pico-8 play session: mixed d-pad (fixed 12-tick cycle)

[t = 8 s] mixed d-pad (1.2s cycle ×~6): → ← ↑ ↓ + 🅾/❎ taps, ~8s
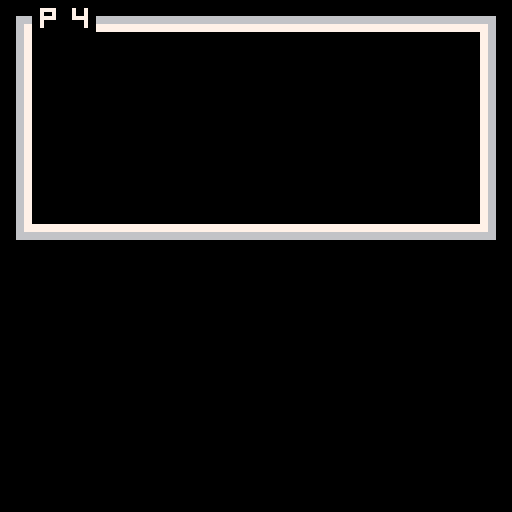

pico-8 cartridge
version 33
__lua__
	-- pooh
-- by ryland von hunter

start_page = 0

pages = { 

[[
myewey cat

by ryland von hunter
(c) 2021/10/26

its not a game its a moovey 

hit ➡️ or ❎ to go to next
page.
]],

-- p1
[[

]],
--
	
-- p2
[[

]],

-- p3
[[

]],


-- p4
[[

]],

-- p5
[[

]],

-- p6
[[

]],

-- p7
[[

]],

-- p8
[[

]],

-- p9
[[

]],

-- p10
[[

]],

-- p11
[[

]],

-- p12
[[

]],

-- p13
[[

]],

-- p14
[[

]],

-- p15
[[

]],

-- p16
[[

]],

-- p17
[[

]],

-- p18
[[


]],

-- p19
[[

]],

-- p20
[[

]],

-- p21
[[

]],

-- p22
[[

]],

-- p23
[[

]],

-- p24
[[

]],

-- p25
[[

]],

-- p26
[[
 
]],

-- p27
[[

]],

-- p28
[[

]],

-- p29
[[

]],

---- p30
--[[
--
--]]
--
---- p31
--[[
--
--]]

} 

-->8
-- text box code

function tb_init(voice,string) -- this function starts and defines a text box.
	reading=true -- sets reading to true when a text box has been called.
	tb={ -- table containing all properties of a text box. i like to work with tables, but you could use global variables if you preffer.
	str=string, -- the strings. remember: this is the table of strings you passed to this function when you called on _update()
	voice=voice, -- the voice. again, this was passed to this function when you called it on _update()
	i=1, -- index used to tell what string from tb.str to read.
	cur=0, -- buffer used to progressively show characters on the text box.
	char=0, -- current character to be drawn on the text box.
	x=0, -- x coordinate
	y=64, -- y coordginate
	w=127, -- text box width
	h=60, -- text box height
	col1=0, -- background color
	col2=-1, -- border color (< 0 for no border)
	col3=7, -- text color
	}
end

function tb_next_btnp()
  return btnp(5) or btnp(1) or btnp(0) or btnp(4)
end

function te_is_complete()
  if (te == nil) return true
  return #te.str == te.i and te.char == #te.str[te.i]
end

function tb_update()  -- this function handles the text box on every frame update.
	if tb.char<#tb.str[tb.i] then -- if the message has not been processed until it's last character:
		tb.cur+=0.5 -- increase the buffer. 0.5 is already max speed for this setup. if you want messages to show slower, set this to a lower number. this should not be lower than 0.1 and also should not be higher than 0.9
		if tb.cur>0.9 then -- if the buffer is larger than 0.9:
			tb.char+=1 -- set next character to be drawn.
			tb.cur=0	-- reset the buffer.
			if (ord(tb.str[tb.i],tb.char)!=32) sfx(tb.voice) -- play the voice sound effect.
		end
		if tb_next_btnp() then 
		  tb.char=#tb.str[tb.i] -- advance to the last character, to speed up the message.
		  return true -- return true if you eat a button press
		end
	elseif tb_next_btnp() then -- if already on the last message character and button ❎/x is pressed:
		if #tb.str>tb.i then -- if the number of strings to disay is larger than the current index (this means that there's another message to display next):
			tb.i+=1 -- increase the index, to display the next message on tb.str
			tb.cur=0 -- reset the buffer.
			tb.char=0 -- reset the character position.
		else -- if there are no more messages to display:
			reading=false -- set reading to false. this makes sure the text box isn't drawn on screen and can be used to resume normal gameplay.
		end
		return false
	end
	return false
end

function tb_draw() -- this function draws the text box.
	if reading then -- only draw the text box if reading is true, that is, if a text box has been called and tb_init() has already happened.
		rectfill(tb.x,tb.y,tb.x+tb.w,tb.y+tb.h,tb.col1) -- draw the background.
		if tb.col2 >= 0 then
		rect(tb.x,tb.y,tb.x+tb.w,tb.y+tb.h,tb.col2) -- draw the border.
		print(sub(tb.str[tb.i],1,tb.char),tb.x+2,tb.y+2,tb.col3) -- draw the text.
  else
		print(sub(tb.str[tb.i],1,tb.char),tb.x,tb.y,tb.col3) -- draw the text.  
  end
	end
end
-->8
-- book code




last_page = 0
current_page = start_page + 1
records = nil
frame = 0
function _init()
  reading=false
--  tb_init(0, { pages[current_page] })
  scan_sprites()
  
end


  

function _update()
  frame += 1
  if reading then
    if (tb_update()) return
  end
  if last_page != current_page then
    last_page = current_page
    tb_init(0, { pages[current_page] })
    records = nil
    my_draw()
    page_change(current_page - 1)
    return 
  else
  if reading or te_is_complete() then
    if btnp(➡️) or btnp(❎) then
      current_page += 1
    end
    if btnp(⬅️) or btnp(4) then
      current_page -= 1
    end
    if current_page > #pages 
    or current_page < 1 then
      sfx(1)
    end
    current_page = clamp(current_page, 1, #pages)
  end
  end
  
  
end

function draw_page(page)
  local i = page - 1
		map((i % 8) * 16,flr(i / 8) * 8, 
		0,0, 
		16, 8)
  if records == nil then
		  records = anim_scan_map((i % 8) * 16,flr(i / 8) * 8, 
		  0,0, 
		  16, 8)
		end
		
		--print(pages[page], 0, 64)
end

function my_draw()
  cls()
  draw_page(current_page)
  
end
  
function _draw()
  tb_draw()
  if records ~= nil and frame % 20 == 0 then 
		  anim_map(records)
		end
end

function clamp(x, a, b)
  return max(a, min(b,x))
end
-->8
-- sprite flag animation
function set_default(t, d)
  local mt = {__index = function() return d end }
  setmetatable(t, mt)
end

function scan_sprites() 
  animated_sprites = {}
--  set_default(animated_sprites, {})
  for i = 1, 255, 1
  do
    local flag = fget(i)
    if flag ~= 0 then
      local sprites = animated_sprites[flag]
      if sprites == nil then
        sprites = {}
        animated_sprites[flag] = sprites
      end
      add(sprites, i)
--      print("found one")
    end
--    print("hi")
  end
end

function reverse_lookup(t, v)
  for k,value in pairs(t) do
    if value == v then
      return k
    end
  end
  return nil
end

function anim_scan_map(cx, cy, sx, sy, cw, ch)
  local records = {}
  for i = cx, cx + cw, 1 do
    for j = cy, cy + ch, 1 do
      local s = mget(i, j)
      local f = fget(s)
      local sprites = animated_sprites[f]
      if sprites ~= nil then
        add(records, { x = i - cx + sx,
        y = j - cy + sy,
        f = f,
        index = reverse_lookup(sprites, s) })
      end
    end
  end
  return records
end

function anim_map(records)
  for i = 1, #records, 1 do
    local r = records[i]
    local sprites = animated_sprites[r.f]
    r.index += 1
    if r.index > #sprites then
      r.index = 1
    end
    rectfill(r.x * 8, r.y * 8, r.x * 8 + 7, r.y * 8 + 7, 0)
    spr(sprites[r.index], r.x * 8, r.y * 8)
--spr(sprites[r.index], 0, 0)
    sprite_change(sprites[r.index])

  end
end

function show_sprites(n)
  local f = fget(n)
  print("sprite "..n)
  print("flag "..f)
  print("sprites in animation:")
  for s in all(animated_sprites[f]) do
    print("  "..s)
  end
end

function next_sprite()
  local s = nil
  for i = 1,255 do
    if animated_sprites[i] == nil then
      s = i
      break
    end
  end
  print("next available sprite is")
  print(flag_to_bits(s))
end

function flag_to_bits(n)
-- low to high to match on/off
-- buttons in sprite editor  
  local str = ""
--  for i = 7,0,-1 do
  for i = 0,7,1 do
    if n & (1 << i)	~= 0 then
      str = str.."1"
    else
      str = str.."0"
    end
  end
  return str
end
-->8


function page_change(page)
--  if page ==8 then
--    music(00) -- starts music
--  elseif page >8 then
-- -- cep playing for ever
--  elseif page== 3 then 
--  music(1) 
--  else
--  music(-1)
--  
--  end 
end
  
function sprite_change(number)
--  if number == 220 then
--    --sfx(6)
--    music(2)
--  elseif number == 154 then
--    sfx(9)
--  end
end
__gfx__
00000000099000000000000000000000009900000000000000000000000000000000000000000000005500000000000000000000000000000000000000000000
00000000099999000e00000004000000009999900000000000000000000000000000000000000000005255507000007000000000000000000000000000000000
007007000095995000eee00000444000000959950000000000000000000000000000000000000000005257570070000000000000000000000000000000000000
000770000099990000e5e50000454500000999900000000000000000000000000000000000000000000055660000707000070700000000000000000000000000
000770000088880000eee00000444000000559900aa0aa000000000000aa0aa00000000000000006555555660000000000009000000000330303300000000000
00700700098888900e888e0004ccc400000999990a20a20000000000002a02a00000000000000060555550000000000000000000000033333333330333000000
000000000099990000eee00000444000909559900a20a20000440440002a02a00440440000000e00555550000000000000000000000333333333333333300000
000000000090090000e0e00000404000090900900a20a20000420420002a02a00240240000000000500050000000000000000000000333333333333333330000
cccccccc000009900000000000000000000099000aaaa00000444400000aaaa00044440000005500000000000008788700000000000033333333333333330000
c000000c00999990000000e0000000400999990000a5aa500004544505aa5a005445400005552500000000000007878800000000000003333333333333330000
c000a0ac05995900000eee00000444005995900000aaaa000004444000aaaa000444400075752500000000000007878700000000000033333333333333300000
c000a0ac00999900005e5e000054540009999000000aa00000004400000aa0000044000066550000000000000008787800900500000033333333333333330000
c90090ac00888800000eee0000044400099550000aaaaaa0004444440aaaaaa04444440066555555600000000007878799889990000333333333333333330000
c9990a0c0988889000e888e0004ccc409999900000aaaa004004444000aaaa000444400400055555060000000000040009889990000333333333333333300000
c909a0ac00999900000eee00000444000995590900aaaa004444444000aaaa00044444440005555500e000000000040009889590000033333333333333330000
cccccccc00900900000e0e00000404000900909000a00a000004004000a00a000400400000050005000000000000040099889999000003333333333333300000
44499944ccc999cc00009900000000000000990000000000777777770000cc000000000077777777000000000000040044499944000003333333333333300000
44999994cc99999c09999900000000000999990000000000777777770000c0c00000000077777777000000000000040044999994000003333333333333000000
44999994cc99999c59959000000000005995900000000000777777770000cc000000000077707077000000000000040044999994000000333333333330000000
44999994cc99999c0999900000707000e99990000000000077077077000ccccc0000000077777777000707000000040044999994000000004333443400000000
44999094cc99909c09955000000700000995500000000000777777770000ccc00000000077779777000050000000040044999094000000004444444400000000
44999994cc99999c99999000007070009999900000044400777777770000ccc0007070707707707700000000000ffff044999994000000004444444400000000
44999994cc99999c09955909000000000995590900096900777777770000ccc00077777077000077000000000004444044999994000000004444444400000000
44999994cc99999c09009090000000000900909000044400777777770000c0c0007707707777777700000000000ffff044999994000000004444444400000000
00000000111111112222222233333333444444445555555566666666777777778888888899999999aaaaaaaabbbbbbbbccccccccddddddddeeeeeeeeffffffff
00000000111111112222222233333333444444445555555566666666777777778888888899999999aaaaaaaabbbbbbbbccccccccddddddddeeeeeeeeffffffff
00000000111111112222222233333333444444445555555566666666777777778888888899999999aaaaaaaabbbbbbbbccccccccddddddddeeeeeeeeffffffff
00000000111111112222222233333333444444445555555566666666777777778888888899999999aaaaaaaabbbbbbbbccccccccddddddddeeeeeeeeffffffff
00000000111111112222222233333333444444445555555566666666777777778888888899999999aaaaaaaabbbbbbbbccccccccddddddddeeeeeeeeffffffff
00000000111111112222222233333333444444445555555566666666777777778888888899999999aaaaaaaabbbbbbbbccccccccddddddddeeeeeeeeffffffff
00000000111111112222222233333333444444445555555566666666777777778888888899999999aaaaaaaabbbbbbbbccccccccddddddddeeeeeeeeffffffff
00000000111111112222222233333333444444445555555566666666777777778888888899999999aaaaaaaabbbbbbbbccccccccddddddddeeeeeeeeffffffff
0000000000099000000000000000000000000000000990000000000000000000000000000000000000000000000000000000a000000000000000000000000000
0000000000a99a0000000000000000000000000000a99a000000000000000000000000000000000000000000000000000000a000000000000000000000050000
00000000009aa900000000000080000000070000009aa9000000000000000000000000000000000000000000000000000000a000000000000000000000005550
00000000009999000000000005555000000000700099990000000000000000000000000000000000000000000000000000444440000770000000000000005050
0099900000099000000099a0055550000000000000099000000040000444000000aa0aa00000000000000000000099a00040004000075a000000000005555550
044444000000000000099a99004000000700000000000000000404000444000000a20a20000004000044000000099a9900400040007770000000000005555500
004440000000000000099a99004000000000700000000000000eee000040000000a20a20040000400004040400099a9900444440007700000000000005555500
0044400000000000000099a0004000000000000000000000000eee000040000000a20a200044444444444444000099a00000000000909000cccccccc05000500
000000000000000000000000000b00000000000000000000000000000000000000000000000000000000000000000000000000000000000c0000a000c0000000
0000000000000000000000000bbbbb000000000000000000000000000000000000000000000000000000000000000000000000000000000c0000aa0ac0000000
00000000000000000000000000bbb0000000004400000000000000000000000000000800000000000099a00000000000000000000000000c00000a0ac0000000
00000000000000000000000000999000040004400000000000000000000000000005555000000000099a990000000000000000000000000c90090aaac0000000
00000000000000000000000000999000044444000033300000000000000000000005555000000000099a990000000000000000000000000cc9c90cacc0000000
007cccc00b0b000b00000000009990000444455003333300004040400040000000000400000000000099a0000099a000000007000000000c9c990acac0000000
0044444009090b090000990b000900000444555503333300004444400444000000000400004440000044400009444900000007000000000c09900aaac0000000
0040004044444444009999bb0009000004000550003330000044f4400444000000000400044444000444440004444490000007000000000c00000000c0000000
0000000000000000000000000000000044499944444999440000000000000000000000000000000000000000000000000000000000000000cccccccc00000000
0444440000444440000000e000000000449999944499999400444440000500000000000000005000000000000000000000000000000000000000000000000000
044fff0000fff440000eee0000000400449999944499999400404040000555000000000000555000000000000000000000000000000008000000000000000000
04f5ff5005ff5f40005e5e000000444044999994449999940044a440000505000000000000505000000000000000888800000000000555500000000000000000
00ffff0000ffff00000eee0000004440449990944499909404444444000555000000000000555000000bb0000000888800aa0aa0000555500000000000000000
00ffff0000ffff0000e888e00000444044999994449999940004440000566000000000000006650000bbbb0000008888002a02a0000004000000000000000000
000f00000000f000000eee000000444044999994449999940004440000066500000000000056600000bbbb0000008888002a02a0000004000000000000088800
00ccc000000ccc00000e0e00000004004499999444999994000a0a00005050000000070000050500000bb00000000000002a02a0000004000000000000088800
00ccc000000ccc000000000000000000007777700000000000000000000888000000000000040440000000000000000000000000000099000004044000000000
00ccc000000ccc000005000000005000007777700044444000000000007777700000000000404040000000000000000000000000099999000040404000000000
0fcccf0000fcccf0000555000055500000707070004040400000000000707070000000004444a4000000000000ccccc000000000599590004444a40000090090
00888000000888000005050000505000007777700044a440000000000077878000000000444444440000000000c000c000000000099990004444444400099999
008880000008880000055500005550000070707004444444004444400074488000000000004444440000000000c0c0c0000000000aaaa0000044444400090909
00f0f000000f0f0000566000000665000077777000044400000040000000500000007000004444000eeeee0000caaac00000a8a09aaaa0000044440009999099
00f0f000000f0f000006650000566000007070700004440000044400000999050000e000004444000e0e0e0000ccccc000008a800aaaa9090044440009999990
0040400000040400005050000005050000777770000a0a0000004000000999500000e00000a00a000ee0ee00000000000000a8a00900909000a00a0009000090
0000000000000000000000000099000000000000cccccccc00000000000000000000000000000000000000000000000000000000000000000099000000000000
0000000000000000000000000099000000000000cc9ccccc00000000000500000000000000000000000000000000000000000000000000000099000000000000
000a00a000000000000000009999999900000000ccc959cc00000000000055500000000000000000000000000000000000000000000000009999999900000000
00aaaaa000000000000000009909099900000000cc9ccccc00000000000050500000000000000000000000000000000000000000000000009909099900000000
00a0a0a000000000000000009990990000000000ccccc9cc0000000005555550000000000000a00000000000000cccc000000000000000009990990000000000
a0aa0aa000000000000000000099000000000000cccccc9900000000055555000900a0090900000900000000000c5c5000000000000000000099000000000000
0aaaaa0000000000000000000099000000000000ccccc9cc0000000005555550000000000000000000000000000cc5c000000000000000000099000000000000
00a00a0000000000000000000000000000000000cccccccc0000000005000500aaaaaaaaaaaaaaaa00000000cccccccc00000000000000000000000000000000
000000008888888000000000009900000000000000ccccc00ccccc000000000000000000000000000000000000000000aaaaaaaaaaaaaaaa0000000000000000
000000008888888000000000009999900000000000c5c5c00c5c5c0000000000000000000cccccc00000000005555550aaaaaaaaaaaaaaaa0000000000000000
000000008888888000000000000959950000000000cc5cc00cc5cc0005555000000000000cc5c5c0000000000595995000000000000000000000000000000000
0000a0008888888000000000000999900000000000ccccc00ccccc0005505000000000000ccc5cc0000000000599995000000000000000000000000000000000
00000a00888888800000000000055990000000000000cc0000cc000005005000000000000cccccc0000000000599c95000000000000000000000000000000000
000aaa0088888880000000000009999900000000000cccc00cccc000000000000000000000ccc000000000000555555000000000000000000000000000000000
000a0a00888888800000000090955990000000000000cc0000cc000000000000000000000ccccc00000000000555555000000555000005550000000000000000
0000000088888880000000000909009000000000000c0c0000c0c000000000000000000000c0c0000000000000000000aaaaa505bbbbb5050000000000000000
00000000000000000000000000000000000000000000000000000000000000000000000077777777000000000000000000000000000000000000000000000000
00050000000000000000000000000000000000000000000000000000000000000000000077777777000000000005000000000000000000000000000000000000
0005500000008000000080000000800000008000000000000000000000000000000000000c0c0c0c000000000000555000000000000000000000000000000000
0005500000bb800000bb800000bb800000bb80000000000000000000000000000000000000000000000000000000505000000000000000000000000000000000
0056650000b0800000b0800000b0800000b080000000000000000000000000000000000000000000000000000555555000000000000000000000000000000000
0006600000bbe00000bbe00000bbe000005be00000000000000000000900a0900000000000000000000000000555550000000000000000000000000000000000
0050500000dd99000add990000dd990000dd99000000000000000000000000000000000000000555000000000555550000000000000000000000000000000000
0000000000d0090000d0090000d0090000d0090000000000ccccccccaaaaaaaa00000000aaaaa505000000000500050000000000000000000000000000000000
0000990000000000000000000000000000000000cccccccc00000000000000000000000077777777000000000000000000000000000000000000000000000000
0999990000000000000000000000000000000000ccc9cccc00005000000050000000000077777777000000000000000000000000000000000000000000000000
599590000000a0000000a0000000900000008000ccc5cccc0555000005550000000000000c0c0c0c00000000000090000000a0000000a0000000900000000000
0999900000aaa00000aaa0000099900000bb8000ccc9cccc05050000050500000000000000000000000000000099900000aaa00000aaa0000099900000000000
0995500000a0a00000a0a0000090900000b08000cc9c9ccc05555550055555500000000000000000000000000090900000a0a00000a0a0000090900000000000
9999900000aaa00000aaa000009990000ebbe000ccccc95900555550005555500000000000000000000000000099900000aaa00000aaa0000099900000000000
0995590900aaaa000aaaaa000099990000dd9900cccccccc05555550005555500000000000000555000000000999990000aaaa000aaaaa000099990000000000
0900909000a00a0000a00a000090090000d00900cccccccc005000500050005000000000bbbbb505000000000090090000a00a0000a00a000090090000000000
00000000000000000000000000000000000000000000000000000000000000000000000000000000000000000000000000000000000000000000000000000000
00000000000000000000000000000000000000000000000000000000000000000000000000000000000000000000000000000000000aaa000000000000000000
00777700000770000077770000777700007007000077770000777700007777000077770000777700007777000000000000000000000aaa000000000000000000
00700700000070000000070000000700007007000070000000700000000007000070070000700700007007000000000000000000aaaaaaa00000000000000000
00777700000070000077770000777700007777000077770000777700000007000077770000777700007007000000000000000000aaaaaaaa0000000000000000
00700000000070000070000000000700000007000000070000700700000007000070070000000700007007000000000000000000aaaaaaaa0000000000000000
00700000007777000077770000777700000007000077770000777700000007000077770000777700007777000000000000000000000aaaaa0000000000000000
00000000000000000000000000000000000000000000000000000000000000000000000000000000000000000000000000000000000aaa000000000000000000
00000000000000000000000000bbbb000000000000bbbb0000000000000000000000000000000000000000000000000000000000000000000000000000000000
00000000000000000000000000ebbe0000000000009bb90000000000000000000000000000000000000000000000000000000000000000000000000000000000
00000000000000000000000000bbbb000000000000bbbb0000000000000000000000000000000000000000000000000000000000000808080000000000000000
00000000000000000000000000ebbe0000000000009bb900000000000000000000000000000000000000000000000000000000000000aaa00000000000000000
00006666666666666666000000bbbb000000000000bbbb00000000000000000000000000000000000000000000000000000000000000a0a00000000000000000
0000666666666666666600000000f000000000000000f000000000000000000000000000000000000000000000000000000000008888aa800000000000000000
0000667777777777776600000000f000000000000000f00000000000000000000000000000000000000000000000000000000000bbb8aa000000000000000000
0000667777777777776600000000f000000000000000f0000000000000000000000000000000000000000000000000000000000000b890900000000000000000
00006677000000007766000000bbbb000000000000000000000000000000000000bbbb0000000000000000000000000000000000000000000ddddd0000000000
000066770000000077660000008bb8000000000000000000000000000000000000dbbd0044444400000000000000000000000000000000000d5d5d0000000000
00006677000000007766000000bbbb000000000000000000000000000000000000bbbb0045454500000000000000000000000000000000000ddddd0000000000
000066770000000077660000008bb8000000000000000000000000000000000000dbbd0044444400000000000000000000000000000000000dd5dd0000000000
00006677000000007766000000bbbb000000000000000000000000000000000000bbbb00545454000000000000000000000000000000000000ddd00000000000
0000667700000000776600000000f000000000000000000000000000000000000000f00044444400000000000000000000000000000000000ddddd0000000000
0000667700000000776600000000f000000000000000000000000000000000000000f000000400000000000000000000000000000000000000ddd00000000000
0000667700000000776600000000f000000000000000000000000000000000000000f000000400000000000000000000000000000000000000d0d00000000000
000066777777777777660000000000000000000000000000555d5550000000000555d555000000000005c5c00000000000000000000000000000000000000000
0000667777777777776600000000000000000000000000005d5d5d500000000005d5d5d500000000000c5cc00000000000000000000000000000000000000000
000066666666666666660000000000000000000000000000ddddddd0000000000ddddddd00000000000cccc00000000000000000000000000000000000088808
000066666666666666660000000000000000000000000000ddd5ddd0000000000ddd5ddd000000000000cc000000000000000000000000000000000000088888
00000000000000000000000000000000000000000000000000ddd00000000000000ddd0000000000000cccc00000000000000000000000000000000000088888
0000000000000000000000000000000000000000000000000ddddd000000000000ddddd0000000000000cc000000000000000000000000000000000000088888
00000000000000000000000000000000000000000000000000ddd00000000000000ddd0000000000000c00c00000000000000000000000000000000000888888
00000000000000000000000000000000000000000000000000d0d00000000000000d0d0000000000000000000000000000000000000000000000000000000000
__gff__
0000000000000000000000000000000000000000000000000000000000000000000001000100000000000000010000000000000000000000000000000000000000000010004000000200004000000000000000000000000010000000000000000000800000010420002000000200000000000000000000000000000000000400
00050000e0ab00079f9f0000000000e0f07f0083000000002000110000000000005f5f000000008f0f00000700007f00f0fffffe50ab1f1f000008fefffffe000000000000000000000000000000000000000000000000c00000007c7c0000000000000000001000000000606000000f00000000080000000000001000c00000
__map__
d0d1d1d1d1d1d1d1d1d1d1d1d1d1d1d2d0c0c1d1d1d1d1d1d1d1d1d1d1d1d1d2d0c0c2d1d1d1d1d1d1d1d1d1d1d1d1d2d0c0c3d1d1d1d1d1d1d1d1d1d1d1d1d2d0c0c4d1d1d1d1d1d1d1d1d1d1d1d1d2d0c0c5d1d1d1d1d1d1d1d1d1d1d1d1d2d0c0c6d1d1d1d1d1d1d1d1d1d1d1d1d2d0c0c7d1d1d1d1d1d1d1d1d1d1d1d1d2
e00000000000000000000000000000e2e00000000000000000000000000000e2e00000000000000000000000000000e2e00000000000000000000000000000e2e00000000000000000000000000000e2e00000000000000000000000000000e2e00000000000000000000000000000e2e00000000000000000000000000000e2
e00000000000000000000000000000e2e00000000000000000000000000000e2e00000000000000000000000000000e2e00000000000000000000000000000e2e00000000000000000000000000000e2e00000000000000000000000000000e2e00000000000000000000000000000e2e00000000000000000000000000000e2
e00000000000000000000000000000e2e00000000000000000000000000000e2e00000000000000000000000000000e2e00000000000000000000000000000e2e00000000000000000000000000000e2e00000000000000000000000000000e2e00000000000000000000000000000e2e00000000000000000000000000000e2
e000000000000000a3000000000000e2e00000000000000000000000000000e2e00000000000000000000000000000e2e00000000000000000000000000000e2e00000000000000000000000000000e2e00000000000000000000000000000e2e00000000000000000000000000000e2e00000000000000000000000000000e2
e00000000000000000000000000000e2e00000000000000000000000000000e2e00000000000000000000000000000e2e00000000000000000000000000000e2e00000000000000000000000000000e2e00000000000000000000000000000e2e00000000000000000000000000000e2e00000000000000000000000000000e2
e03f3f3f3f3f3f3f3f3f3f3f3f3f3fe2e00000000000000000000000000000e2e00000000000000000000000000000e2e00000000000000000000000000000e2e00000000000000000000000000000e2e00000000000000000000000000000e2e00000000000000000000000000000e2e00000000000000000000000000000e2
f0f1f1f1f1f1f1f1f1f1f1f1f1f1f1f2f0f1f1f1f1f1f1f1f1f1f1f1f1f1f1f2f0f1f1f1f1f1f1f1f1f1f1f1f1f1f1f2f0f1f1f1f1f1f1f1f1f1f1f1f1f1f1f2f0f1f1f1f1f1f1f1f1f1f1f1f1f1f1f2f0f1f1f1f1f1f1f1f1f1f1f1f1f1f1f2f0f1f1f1f1f1f1f1f1f1f1f1f1f1f1f2f0f1f1f1f1f1f1f1f1f1f1f1f1f1f1f2
d0c0c8d1d1d1d1d1d1d1d1d1d1d1d1d2d0c0c9d1d1d1d1d1d1d1d1d1d1d1d1d2d0c0c1cad1d1d1d1d1d1d1d1d1d1d1d2d0c0c1c1d1d1d1d1d1d1d1d1d1d1d1d1e0c0c1c2d1d1d1d1d1d1d1d1d1d1d1d2d0c0c1c3d1d1d1d1d1d1d1d1d1d1d1d2d0c0c1c4d1d1d1d1d1d1d1d1d1d1d1d2d000c1c5d1d1d1d1d1d1d1d1d1d1d1d2
e00000000000000000000000000000e2e00000000000000000000000000000e2e00000000000000000000000000000e2e00000000000000000000000000000e2e00000000000000000000000000000e2e00000000000000000000000000000e2e00000000000000000000000000000e2e00000000000000000000000000000e2
e00000000000000000000000000000e2e00000000000000000000000000000e2e00000000000000000000000000000e2e00000000000000000000000000000e2e00000000000000000000000000000e2e00000000000000000000000000000e2e00000000000000000000000000000e2e00000000000000000000000000000e2
e00000000000000000000000000000e2e00000000000000000000000000000e2e00000000000000000000000000000e2e00000000000000000000000000000e2e00000000000000000000000000000e2e00000000000000000000000000000e2e00000000000000000000000000000e2e00000000000000000000000000000e2
e00000000000000000000000000000e2e00000000000000000000000000000e2e00000000000000000000000000000e2e00000000000000000000000000000e2e00000000000000000000000000000e2e00000000000000000000000000000e2e00000000000000000000000000000e2e00000000000000000000000000000e2
e00000000000000000000000000000e2e00000000000000000000000000000e2e00000000000000000000000000000e2e00000000000000000000000000000e2e00000000000000000000000000000e2e00000000000000000000000000000e2e00000000000000000000000000000e2e00000000000000000000000000000e2
e00000000000000000000000000000e2e00000000000000000000000000000e2e00000000000000000000000000000e2e00000000000000000000000000000e2e00000000000000000000000000000e2e00000000000000000000000000000e2e00000000000000000000000000000e2e00000000000000000000000000000e2
f0f1f1f1f1f1f1f1f1f1f1f1f1f1f1f2f0f1f1f1f1f1f1f1f1f1f1f1f1f1f1f2f0f1f1f1f1f1f1f1f1f1f1f1f1f1f1f2f0f1f1f1f1f1f1f1f1f1f1f1f1f1f1f2f0f1f1f1f1f1f1f1f1f1f1f1f1f1f1f2f0f1f1f1f1f1f1f1f1f1f1f1f1f1f1f2f0f1f1f1f1f1f1f1f1f1f1f1f1f1f1f2f0f1f1f1f1f1f1f1f1f1f1f1f1f1f1f2
d0c0c1c6d1d1d1d1d1d1d1d1d1d1d1d2d0c0c1c7d1d1d1d1d1d1d1d1d1d1d1d2d0c0c1c8d1d1d1d1d1d1d1d1d1d1d1d2d0c0c1c9d1d1d1d1d1d1d1d1d1d1d1d2d0c0c2cad1d1d1d1d1d1d1d1d1d1d1d2d0c0c2c1d1d1d1d1d1d1d1d1d1d1d1d2d0c0c2c2d1d1d1d1d1d1d1d1d1d1d1d2d0c0c2c3d1d1d1d1d1d1d1d1d1d1d1d2
e00000000000000000000000000000e2e00000000000000000000000000000e2e00000000000000000000000000000e2e00000000000000000000000000000e2e00000000000000000000000000000e2e00000000000000000000000000000e2e00000000000000000000000000000e2e00000000000000000000000000000e2
e00000000000000000000000000000e2e00000000000000000000000000000e2e00000000000000000000000000000e2e00000000000000000000000000000e2e00000000000000000000000000000e2e00000000000000000000000000000e2e00000000000000000000000000000e2e00000000000000000000000000000e2
e00000000000000000000000000000e2e00000000000000000000000000000e2e00000000000000000000000000000e2e00000000000000000000000000000e2e00000000000000000000000000000e2e00000000000000000000000000000e2e00000000000000000000000000000e2e00000000000000000000000000000e2
e00000000000000000000000000000e2e00000000000000000000000000000e2e00000000000000000000000000000e2e00000000000000000000000000000e2e00000000000000000000000000000e2e00000000000000000000000000000e2e00000000000000000000000000000e2e00000000000000000000000000000e2
e00000000000000000000000000000e2e00000000000000000000000000000e2e00000000000000000000000000000e2e00000000000000000000000000000e2e00000000000000000000000000000e2e00000000000000000000000000000e2e00000000000000000000000000000e2e00000000000000000000000000000e2
e00000000000000000000000000000e2e00000000000000000000000000000e2e00000000000000000000000000000e2e00000000000000000000000000000e2e00000000000000000000000000000e2e00000000000000000000000000000e2e00000000000000000000000000000e2e00000000000000000000000000000e2
f0f1f1f1f1f1f1f1f1f1f1f1f1f1f1f2f0f1f1f1f1f1f1f1f1f1f1f1f1f1f1f2f0f1f1f1f1f1f1f1f1f1f1f1f1f1f1f2f0f1f1f1f1f1f1f1f1f1f1f1f1f1f1f2f0f1f1f1f1f1f1f1f1f1f1f1f1f1f1f2f0f1f1f1f1f1f1f1f1f1f1f1f1f1f1f2f0f1f1f1f1f1f1f1f1f1f1f1f1f1f1f2f0f1f1f1f1f1f1f1f1f1f1f1f1f1f1f2
d0c0c2c4d1d1d1d1d1d1d1d1d1d1d1d2d0c0c2c5d1d1d1d1d1d1d1d1d1d1d1d2d0c0c2c6d1d1d1d1d1d1d1d1d1d1d1d2d0c0c2c7d1d1d1d1d1d1d1d1d1d1d1d2d0c0c2c8d1d1d1d1d1d1d1d1d1d1d1d2d0c0c2c9d1d1d1d1d1d1d1d1d1d1d1d2d0c0c3cad1d1d1d1d1d1d1d1d1d1d1d2d0c0c3c1d1d1d1d1d1d1d1d1d1d1d1d2
e00000000000000000000000000000e2e00000000000000000000000000000e2e00000000000000000000000000000e2e00000000000000000000000000000e2e00000000000000000000000000000e2e00000000000000000000000000000e2e00000000000000000000000000000e2e00000000000000000000000000000e2
e00000000000000000000000000000e2e00000000000000000000000000000e2e00000000000000000000000000000e2e00000000000000000000000000000e2e00000000000000000000000000000e2e00000000000000000000000000000e2e00000000000000000000000000000e2e00000000000000000000000000000e2
e00000000000000000000000000000e2e00000000000000000000000000000e2e00000000000000000000000000000e2e00000000000000000000000000000e2e00000000000000000000000000000e2e00000000000000000000000000000e2e00000000000000000000000000000e2e00000000000000000000000000000e2
e00000000000000000000000000000e2e00000000000000000000000000000e2e00000000000000000000000000000e2e00000000000000000000000000000e2e00000000000000000000000000000e2e00000000000000000000000000000e2e00000000000000000000000000000e2e00000000000000000000000000000e2
e00000000000000000000000000000e2e00000000000000000000000000000e2e00000000000000000000000000000e2e00000000000000000000000000000e2e00000000000000000000000000000e2e00000000000000000000000000000e2e00000000000000000000000000000e2e00000000000000000000000000000e2
e00000000000000000000000000000e2e00000000000000000000000000000e2e00000000000000000000000000000e2e00000000000000000000000000000e2e00000000000000000000000000000e2e00000000000000000000000000000e2e00000000000000000000000000000e2e00000000000000000000000000000e2
f0f1f1f1f1f1f1f1f1f1f1f1f1f1f1f2f0f1f1f1f1f1f1f1f1f1f1f1f1f1f1f2f0f1f1f1f1f1f1f1f1f1f1f1f1f1f1f2f0f1f1f1f1f1f1f1f1f1f1f1f1f1f1f2f0f1f1f1f1f1f1f1f1f1f1f1f1f1f1f2f0f1f1f1f1f1f1f1f1f1f1f1f1f1f1f2f0f1f1f1f1f1f1f1f1f1f1f1f1f1f1f2f0f1f1f1f1f1f1f1f1f1f1f1f1f1f1f2
